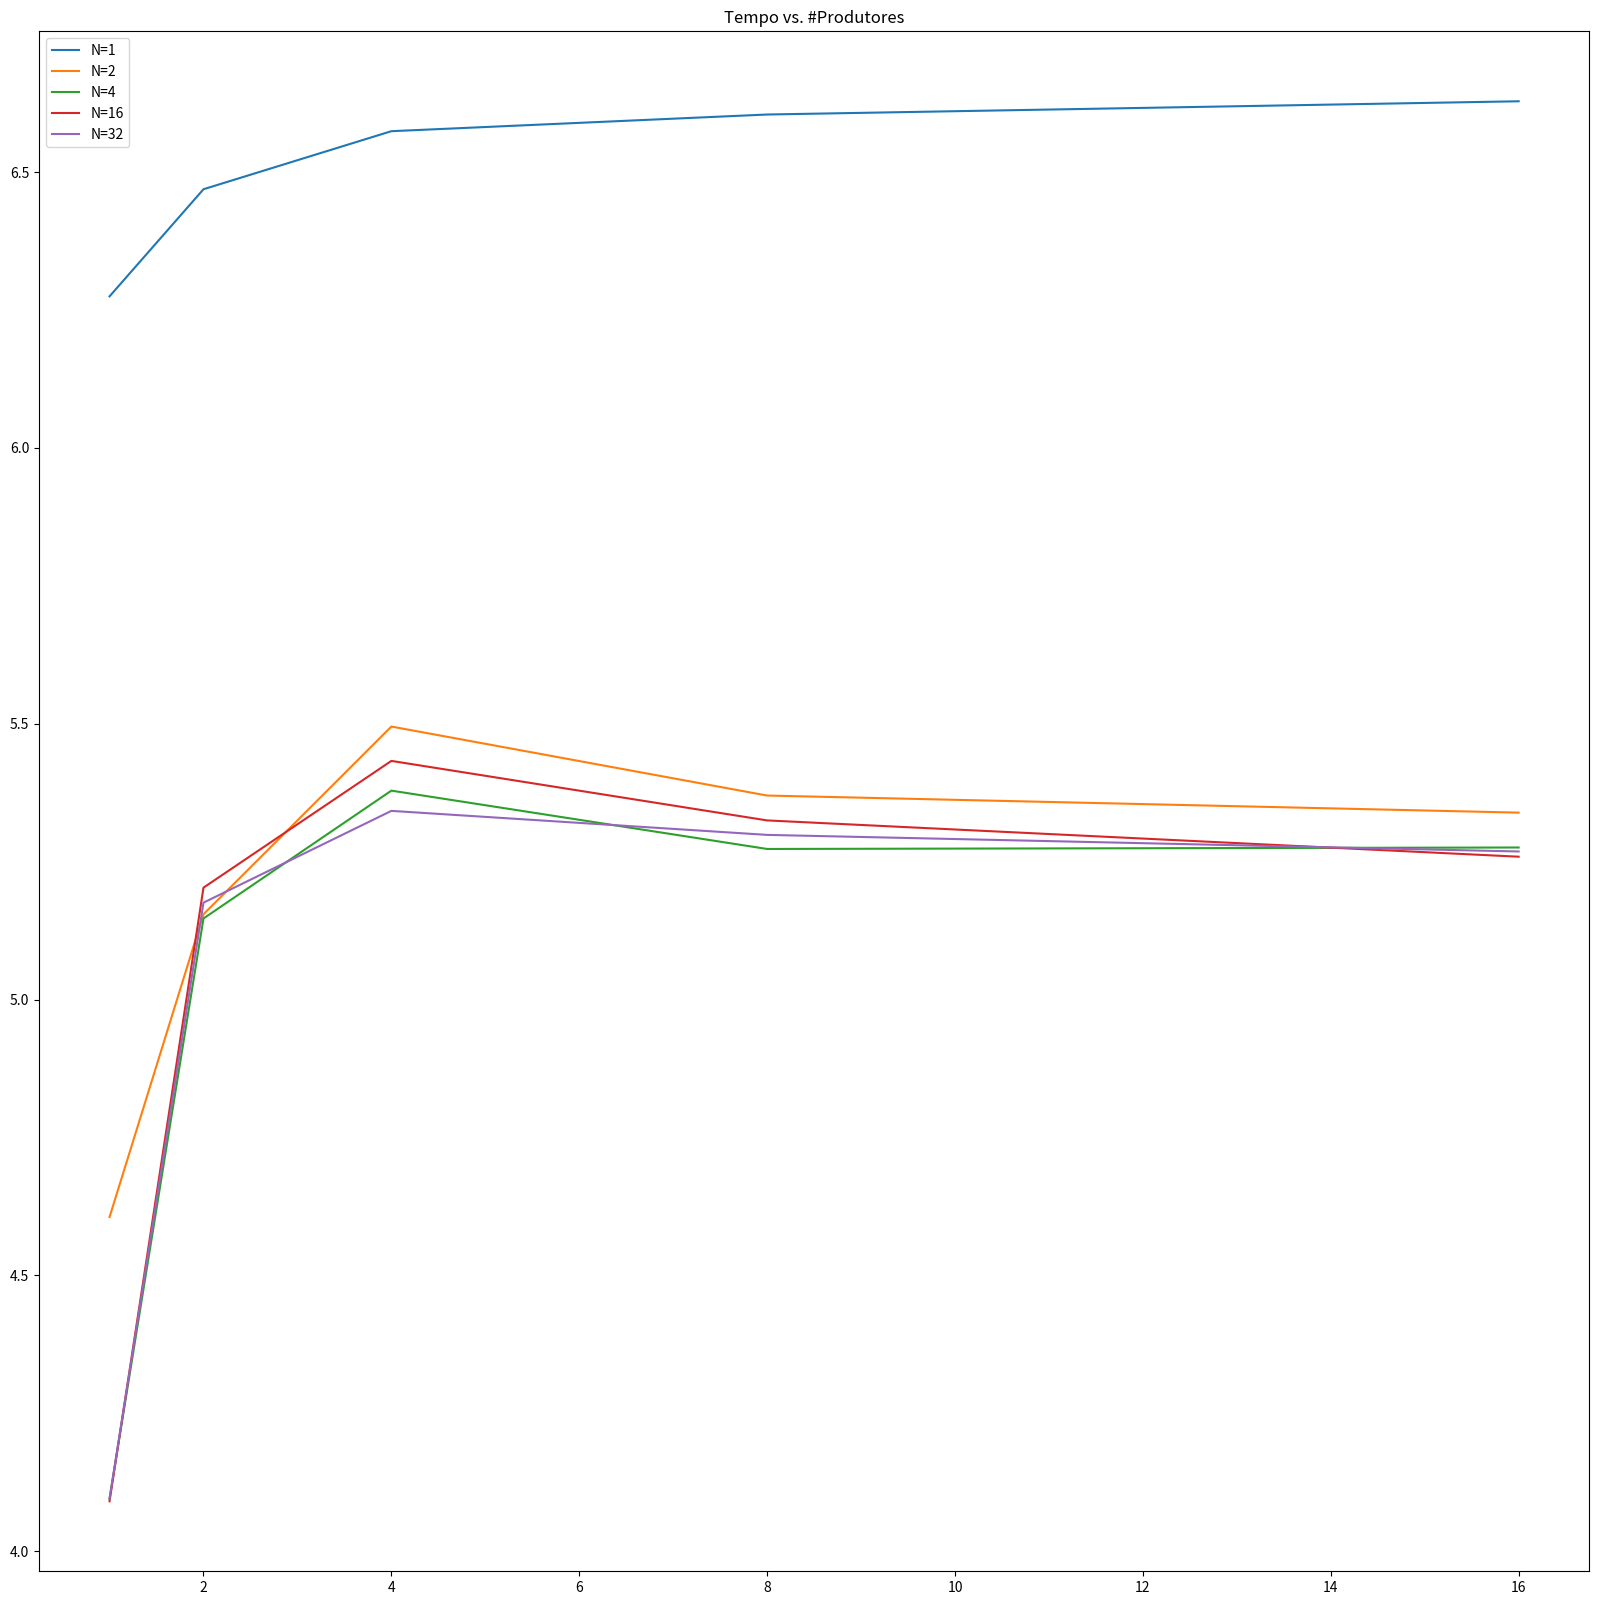
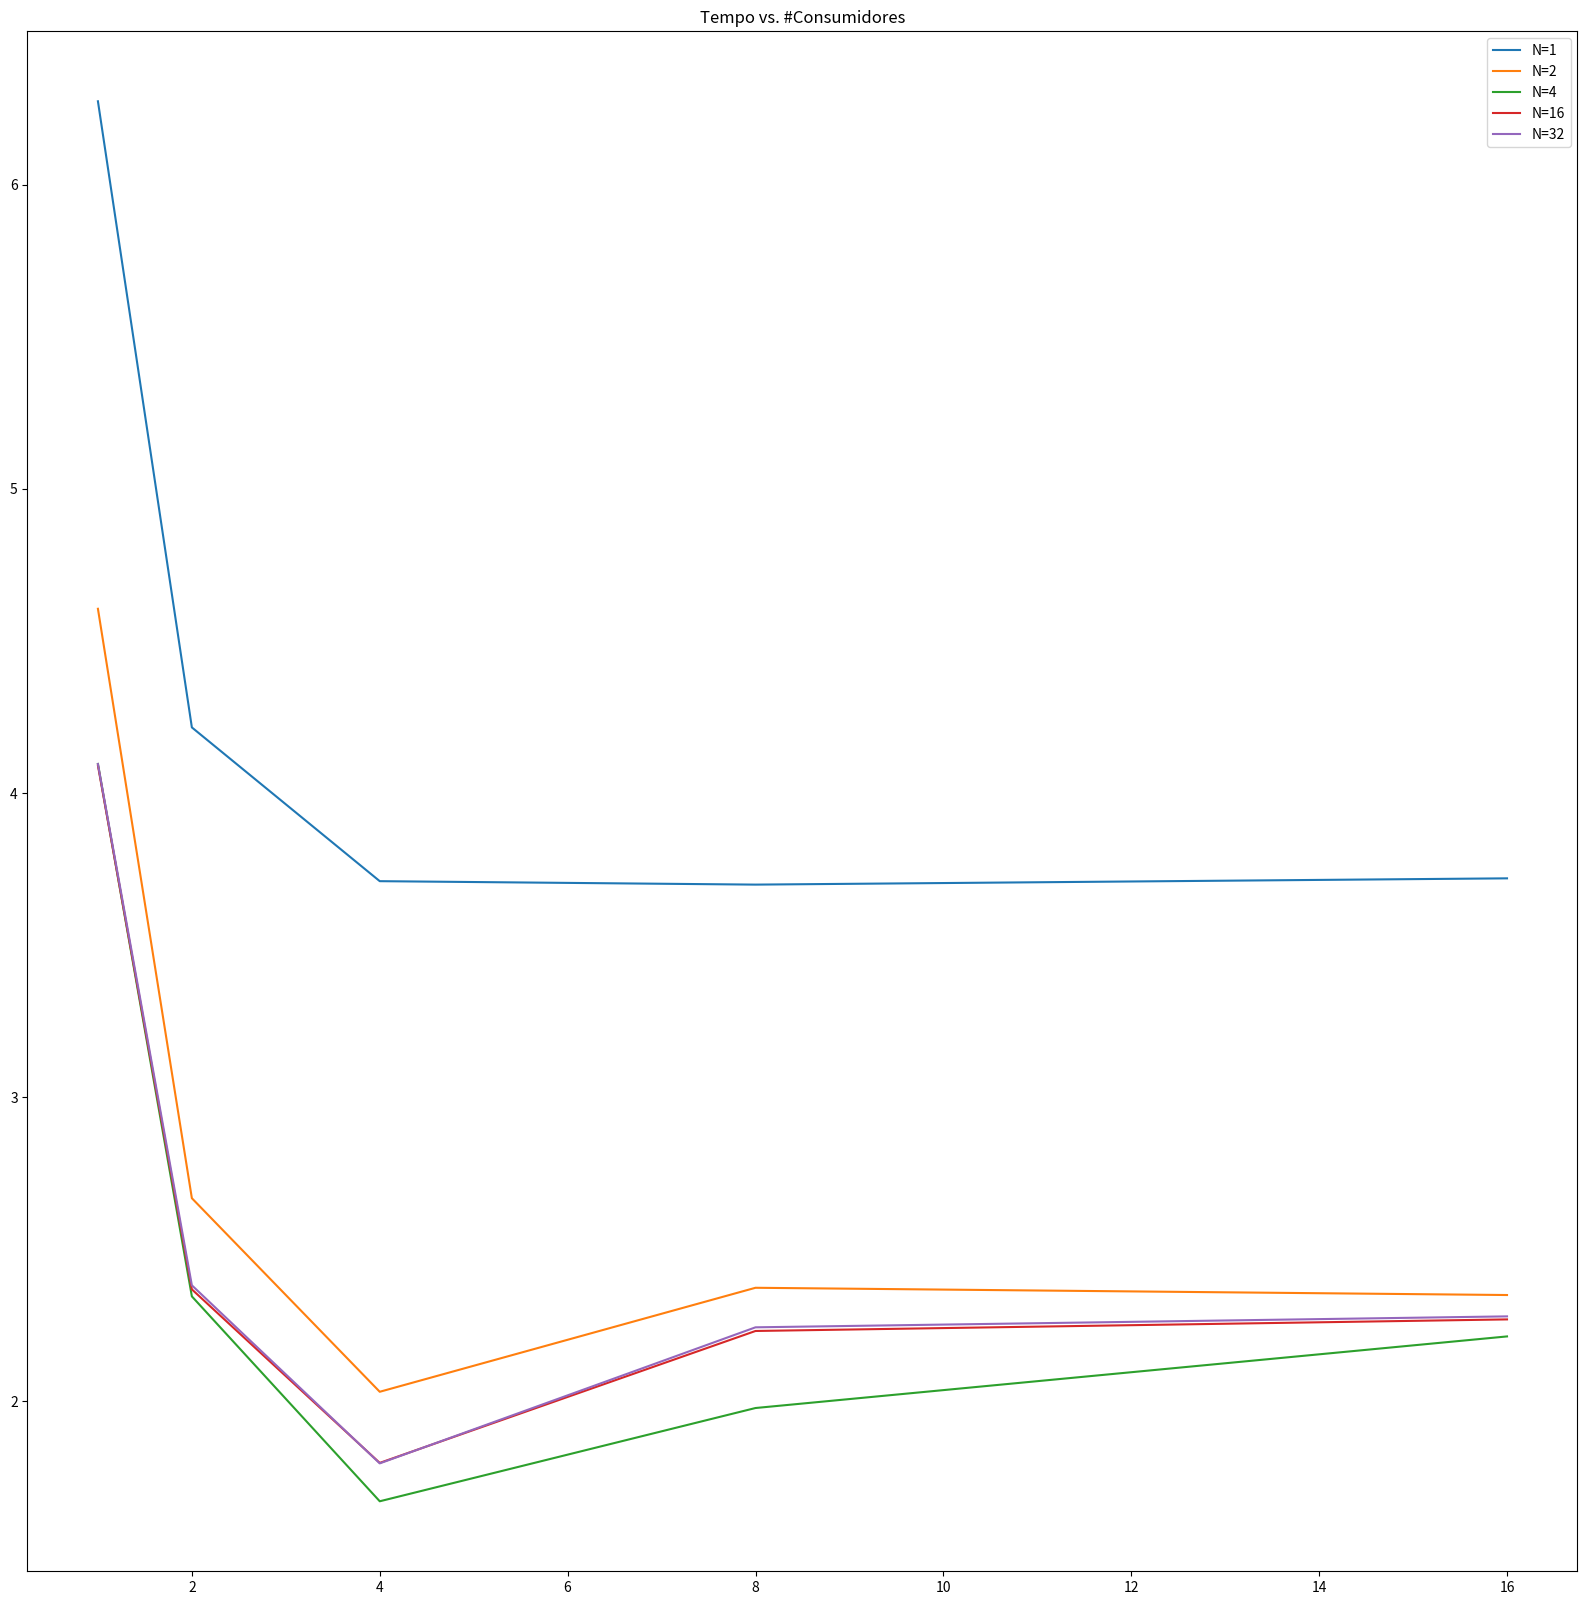

Generate these figures, in order, with matplotlib:
import matplotlib.pyplot as plt

data = {
  1: {
    (1, 1) : 6.274645810597576,
    (2, 1) : 6.468804593296954,
    (4, 1) : 6.574014662398258,
    (8, 1) : 6.604240996198496,
    (16,1) : 6.628235584497451,
    (1, 2) : 4.215760689496529,
    (1, 4) : 3.710197771602543,
    (1, 8) : 3.698875323397806,
    (1,16) : 3.7194846995000264,
  },
  2: {
    (1, 1) : 4.605861424998148,
    (2, 1) : 5.154702678503236,
    (4, 1) : 5.494890148902778,
    (8, 1) : 5.369842817797325,
    (16,1) : 5.338877402502112,
    (1, 2) : 2.6676929477020166,
    (1, 4) : 2.0312221530999524,
    (1, 8) : 2.373183822503779,
    (1,16) : 2.349348051799461,
  },
  4: {
    (1, 1) : 4.095674105000216,
    (2, 1) : 5.147023267904297,
    (4, 1) : 5.378732551896246,
    (8, 1) : 5.273013718699803,
    (16,1) : 5.275664518703707,
    (1, 2) : 2.3448924871976486,
    (1, 4) : 1.6711500748991965,
    (1, 8) : 1.977809672500007,
    (1,16) : 2.2132157785992606,
  },
  16: {
    (1, 1) : 4.090659649099689,
    (2, 1) : 5.202900149399648,
    (4, 1) : 5.432632463402115,
    (8, 1) : 5.324755800602725,
    (16,1) : 5.258976852503838,
    (1, 2) : 2.367942911700811,
    (1, 4) : 1.7973453193961177,
    (1, 8) : 2.2311260781018065,
    (1,16) : 2.2691946229024325,
  },
  32: {
    (1, 1) : 4.095506394904805,
    (2, 1) : 5.175703358295141,
    (4, 1) : 5.342044799099677,
    (8, 1) : 5.2985242502996694,
    (16,1) : 5.268460953800241,
    (1, 2) : 2.3813159354031086,
    (1, 4) : 1.7957859887974337,
    (1, 8) : 2.243157755996799,
    (1,16) : 2.279153504798887,
  },
}

# Generate line plot for producers
plt.figure (figsize=(20,20))
plt.title ("Tempo vs. #Produtores")
legend = []
for N in data.keys():
  X = [1, 2, 4, 8, 16]
  y = [data[N][(x,1)] for x in X]
  plt.plot(X, y)
  legend.append("N={}".format(N))
plt.legend(legend)
plt.show()

# Generate line plot for consumers
plt.figure (figsize=(20,20))
plt.title ("Tempo vs. #Consumidores")
legend = []
for N in data.keys():
  X = [1, 2, 4, 8, 16]
  y = [data[N][(1,x)] for x in X]
  plt.plot(X, y)
  legend.append("N={}".format(N))
plt.legend(legend)
plt.show()
